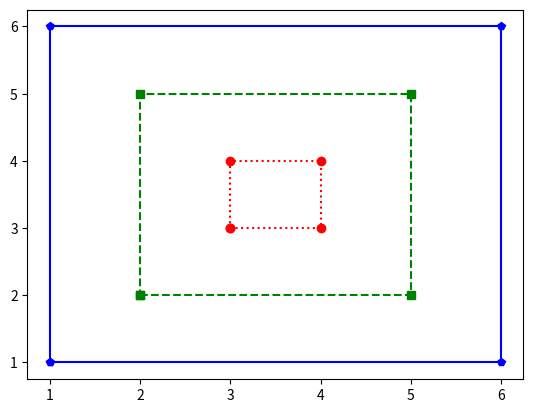

Reproduce this figure in Python.
import matplotlib.pyplot as plt

def small():
  x = [3,4,4,3,3] #store coordinates in a tuple so we can use them in our plot
  y = [3,3,4,4,3] # to make a small square eg. x y = 3, 3 is plotted on the graph
  plt.plot(x, y, 'ro:') # red colour (r), markers are O (o), lines are dotted (:)

def medium():
  x = [2,5,5,2,2]
  y = [2,2,5,5,2]
  plt.plot(x, y, 'gs--') #green (g), square marker (s), dashed line (--)

def large():
  x = [1,1,6,6,1]
  y = [1,6,6,1,1]
  plt.plot(x, y, 'bp-') #blue (b), pentagon marker (p), straight line(-)

def run():
  small() #run each function which plots the lines in the graph
  medium()
  large()
  plt.show() # display the graph

run()



